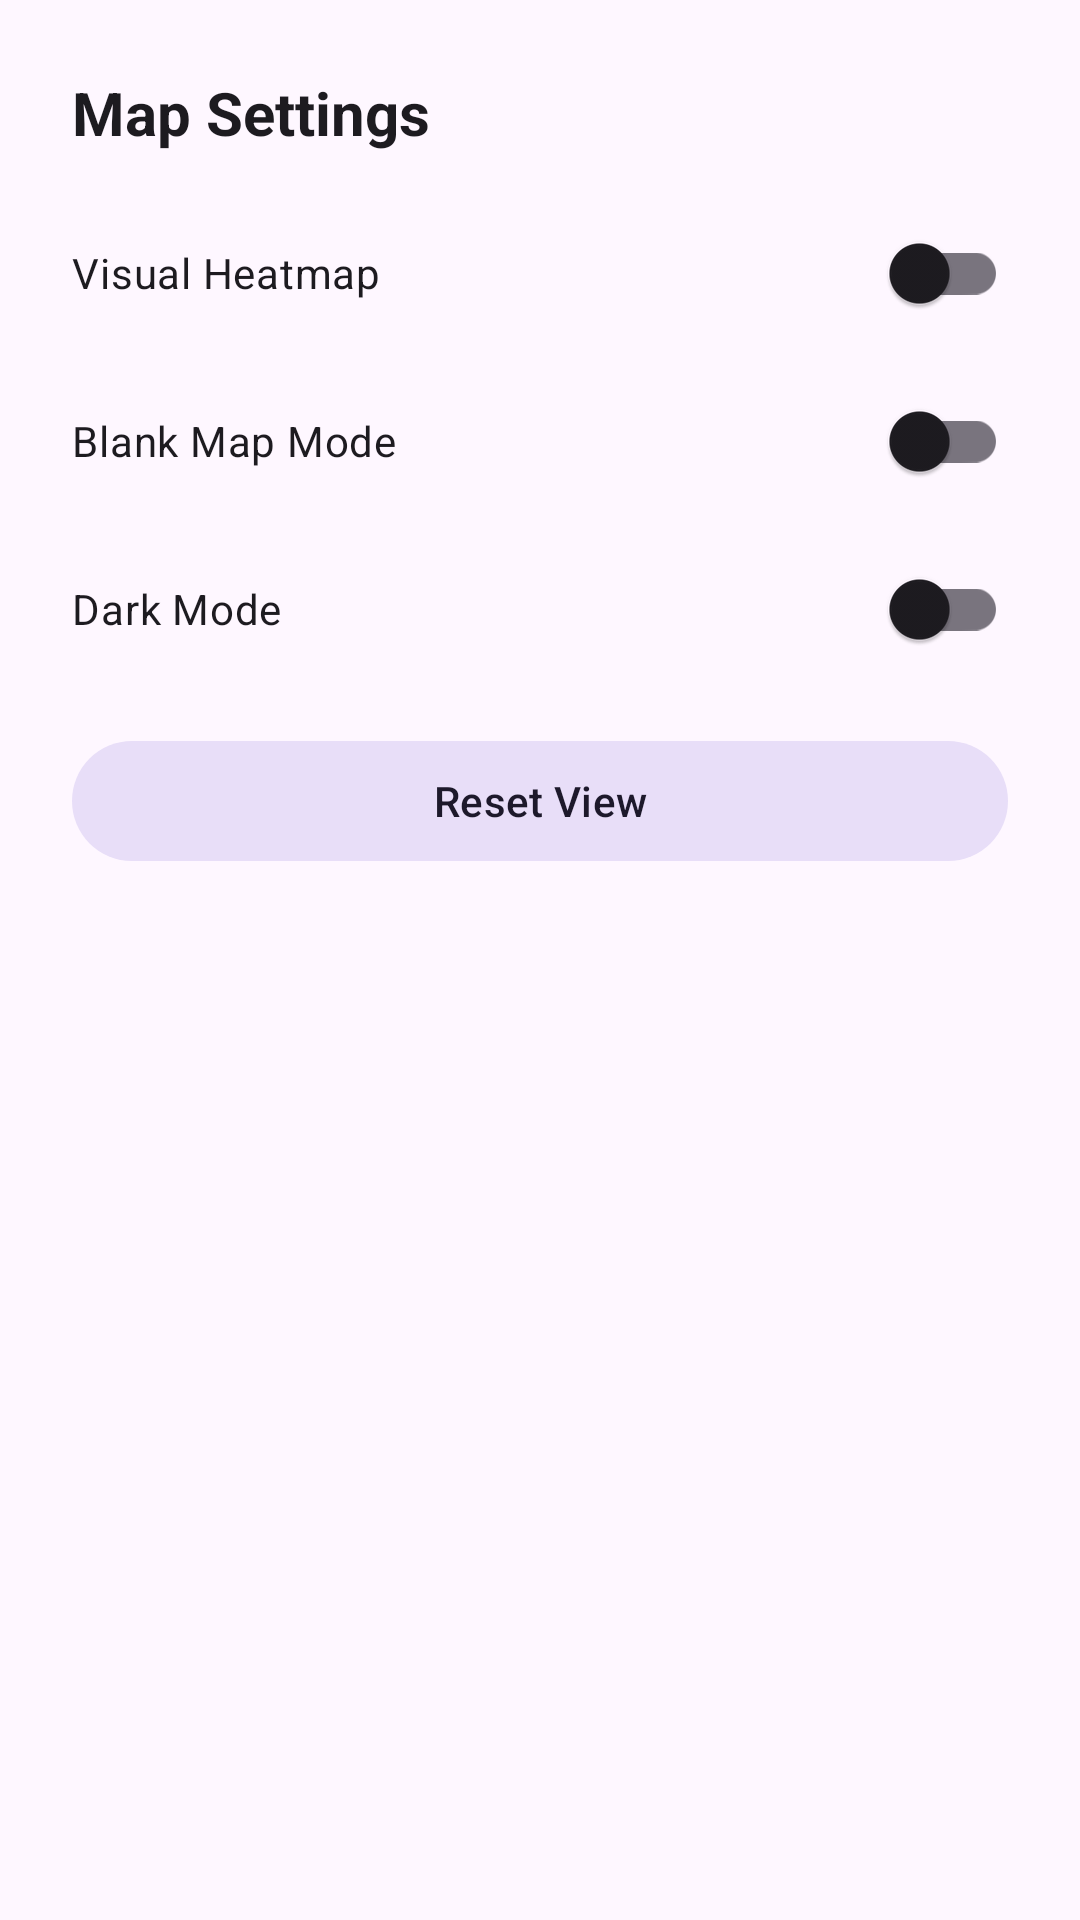

Reconstruct the res/layout file that produces this screen, plus the resources it refers to.
<!-- AndroidManifest.xml: application theme Theme.WifiMapper -->
<!-- res/layout/layout_settings_sheet.xml -->
<?xml version="1.0" encoding="utf-8"?>
<LinearLayout xmlns:android="http://schemas.android.com/apk/res/android"
    android:layout_width="match_parent"
    android:layout_height="wrap_content"
    android:orientation="vertical"
    android:padding="24dp">

    <TextView
        android:layout_width="wrap_content"
        android:layout_height="wrap_content"
        android:text="@string/map_settings"
        android:textSize="20sp"
        android:textStyle="bold"
        android:layout_marginBottom="16dp"
        android:textColor="?attr/colorOnSurface" />

    <com.google.android.material.switchmaterial.SwitchMaterial
        android:id="@+id/heatmapSwitch"
        android:layout_width="match_parent"
        android:layout_height="wrap_content"
        android:text="@string/visual_heatmap"
        android:layout_marginBottom="8dp" />

    <com.google.android.material.switchmaterial.SwitchMaterial
        android:id="@+id/blankMapSwitch"
        android:layout_width="match_parent"
        android:layout_height="wrap_content"
        android:text="@string/blank_map_mode"
        android:layout_marginBottom="8dp" />

    <com.google.android.material.switchmaterial.SwitchMaterial
        android:id="@+id/darkModeSwitch"
        android:layout_width="match_parent"
        android:layout_height="wrap_content"
        android:text="@string/dark_mode"
        android:layout_marginBottom="16dp" />

    <com.google.android.material.button.MaterialButton
        android:id="@+id/resetViewButton"
        style="@style/Widget.Material3.Button.TonalButton"
        android:layout_width="match_parent"
        android:layout_height="wrap_content"
        android:text="@string/reset_view" />

</LinearLayout>
<!-- resources referenced by this layout -->
<resources>
  <string name="blank_map_mode">Blank Map Mode</string>
  <string name="dark_mode">Dark Mode</string>
  <string name="map_settings">Map Settings</string>
  <string name="reset_view">Reset View</string>
  <string name="visual_heatmap">Visual Heatmap</string>
  <style name="Theme.WifiMapper" parent="Theme.Material3.DayNight.NoActionBar">
          <item name="colorPrimary">#2E7D32</item>
          <item name="colorOnPrimary">#FFFFFF</item>
          <item name="colorPrimaryContainer">#A5D6A7</item>
          <item name="colorOnPrimaryContainer">#1B5E20</item>
          <item name="colorSecondary">#66BB6A</item>
          <item name="android:statusBarColor">?attr/colorPrimaryVariant</item>
      </style>
</resources>
